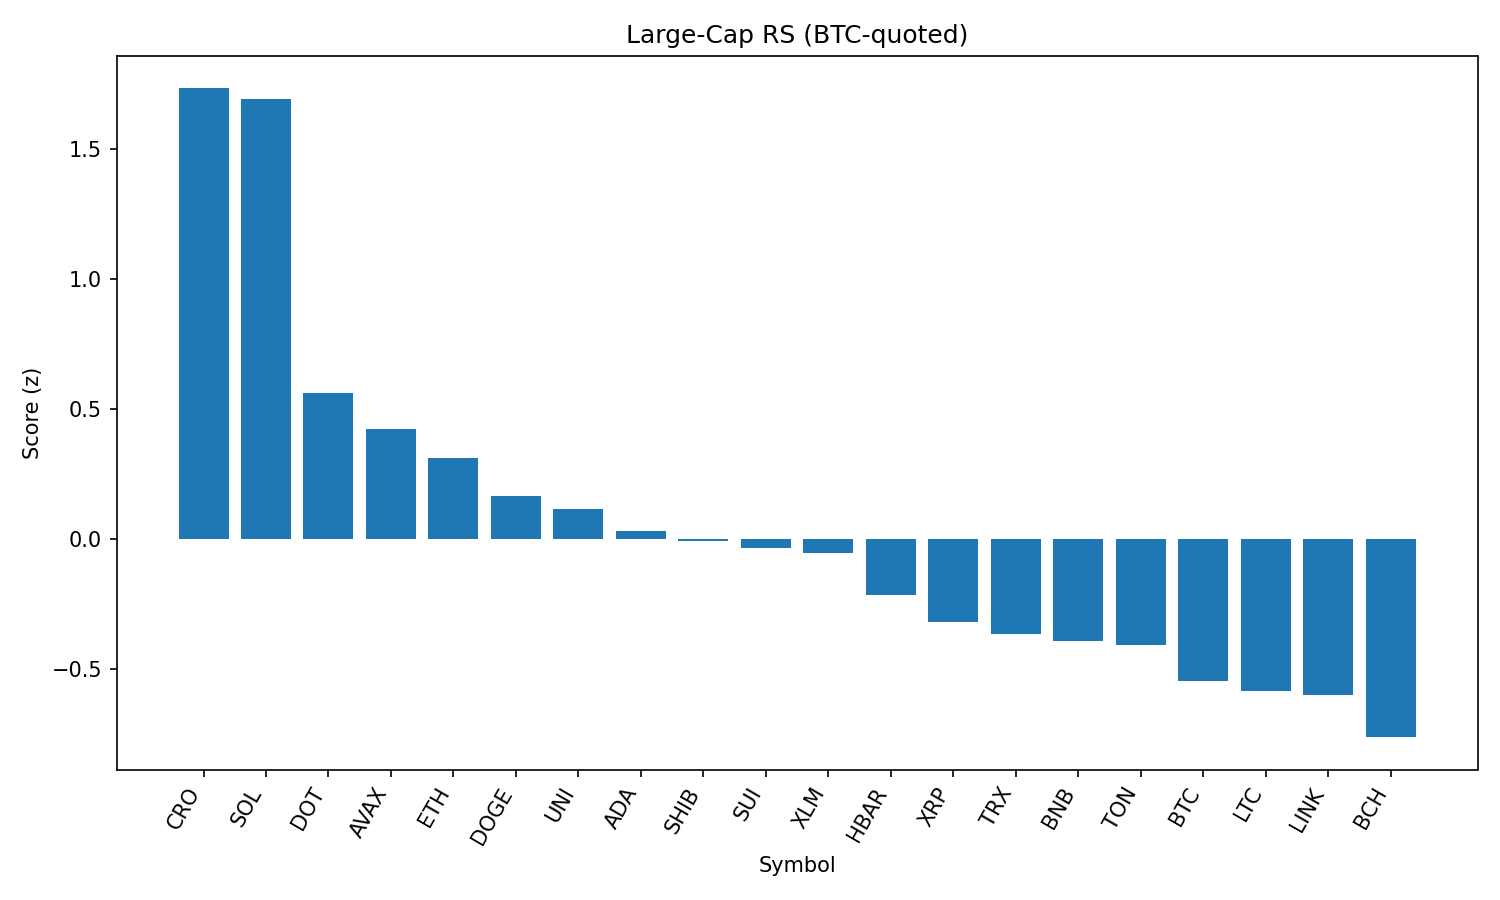

The file beside this chart, header and first rows:
rank, name, symbol, price_btc, price_usd, pct_1h_btc, pct_24h_btc, pct_7d_btc, market_cap_rank, market_cap_usd, volume_usd, score
1, Cronos, CRO, 3.01e-06, 0.3409, 0.0284, 52.08, 138.1, 21, 11463002574, 2379478961, 1.735
2, Solana, SOL, 0.001899, 214.8, 1.893, 4.008, 15.72, 6, 116069846989, 13618042857, 1.693
3, Polkadot, DOT, 3.494e-05, 3.95, 1.05, 0.2693, 2.77, 35, 6009625057, 293133190, 0.5624
4, Avalanche, AVAX, 0.0002192, 24.79, 0.9147, -0.1293, 6.726, 23, 10469486371, 748565214, 0.4238
5, Ethereum, ETH, 0.04073, 4609, 0.7911, -1.345, 7.772, 2, 555366214840, 34715697996, 0.3112
6, Dogecoin, DOGE, 1.99e-06, 0.2246, 0.6772, 0.4605, 2.159, 9, 33832644346, 2323846741, 0.1632
7, Uniswap, UNI, 8.9e-05, 10.07, 0.6852, -0.2648, -3.844, 34, 6042542866, 397400372, 0.1146
8, Cardano, ADA, 7.7e-06, 0.8715, 0.5899, -0.4298, 0.2552, 11, 31798003103, 1338984481, 0.0286
9, Shiba Inu, SHIB, 1.11899e-10, 1.266e-05, 0.5566, -0.5585, 1.548, 30, 7456789478, 209182627, -0.007555
10, Sui, SUI, 3.1e-05, 3.51, 0.5219, -0.07242, 0.414, 18, 12308875788, 1253520919, -0.03393
11, Stellar, XLM, 3.4e-06, 0.3844, 0.5785, -1.997, -3.442, 20, 12051636599, 305042636, -0.05309
12, Hedera, HBAR, 2.13e-06, 0.2404, 0.3982, -1.72, 1.615, 25, 10189109248, 242090681, -0.2157
13, XRP, XRP, 2.656e-05, 3.0, 0.292, -2.269, 4.03, 3, 178728151844, 6573449128, -0.3214
14, TRON, TRX, 3.09e-06, 0.349, 0.2823, -2.037, -1.229, 10, 33035524830, 890168736, -0.3648
15, BNB, BNB, 0.007705, 871.5, 0.1968, -0.4728, 1.447, 5, 121284971192, 1430114398, -0.3952
16, Toncoin, TON, 2.806e-05, 3.17, 0.2605, -2.437, -2.158, 28, 8146812799, 185829809, -0.4073
17, Bitcoin, BTC, 1.0, 113129, 0.0, 0.0, 0.0, 1, 2251452788259, 38520875326, -0.5488
18, Litecoin, LTC, 0.001003, 113.5, 0.06467, -1.381, -1.571, 27, 8649739684, 468251695, -0.5848
19, Chainlink, LINK, 0.0002132, 24.12, 0.087, -2.101, -5.504, 13, 16355679263, 1463014720, -0.6003
20, Bitcoin Cash, BCH, 0.004958, 560.8, -0.1273, -0.7989, 0.9406, 22, 11172788024, 179934763, -0.7641
21, Hyperliquid, HYPE, 0.0004276, 48.35, -0.1244, -4.364, 16.32, 16, 13089990375, 462919171, -0.7915
